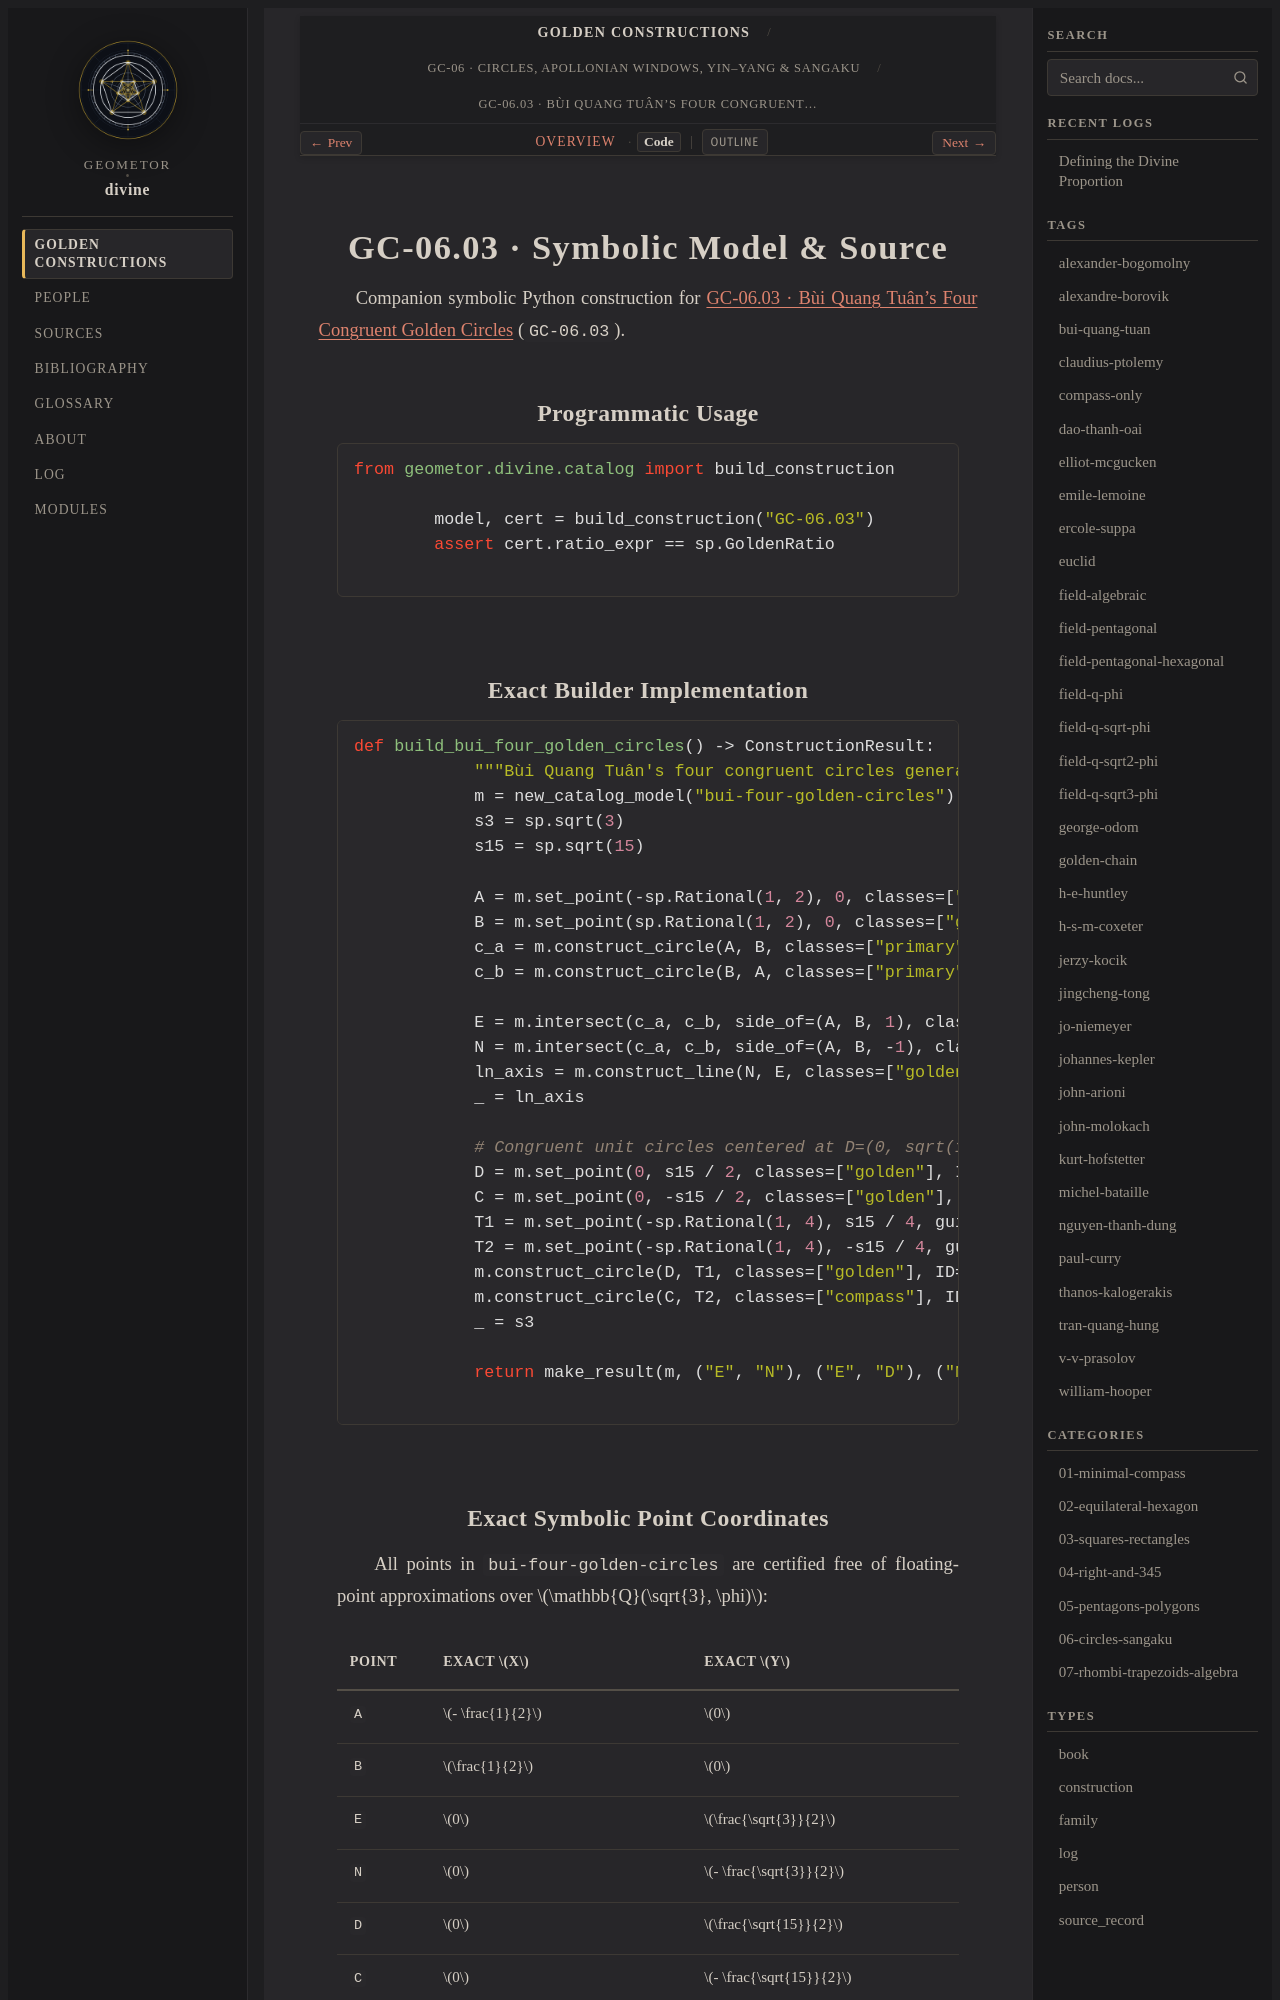

repository: geometor/divine · page: constructions/06-circles-sangaku/03-bui-four-golden-circles/code.html · generator: sphinx

GC-06.03 · Symbolic Model & Source
==================================

Companion symbolic Python construction for :doc:`index` (``GC-06.03``).

Programmatic Usage
------------------

.. code-block:: python

   from geometor.divine.catalog import build_construction

   model, cert = build_construction("GC-06.03")
   assert cert.ratio_expr == sp.GoldenRatio

Exact Builder Implementation
----------------------------

.. code-block:: python

   def build_bui_four_golden_circles() -> ConstructionResult:
       """Bùi Quang Tuân's four congruent circles generating a vertical golden chain."""
       m = new_catalog_model("bui-four-golden-circles")
       s3 = sp.sqrt(3)
       s15 = sp.sqrt(15)

       A = m.set_point(-sp.Rational(1, 2), 0, classes=["given"], ID="A")
       B = m.set_point(sp.Rational(1, 2), 0, classes=["given"], ID="B")
       c_a = m.construct_circle(A, B, classes=["primary"], ID="cA")
       c_b = m.construct_circle(B, A, classes=["primary"], ID="cB")

       E = m.intersect(c_a, c_b, side_of=(A, B, 1), classes=["golden"], ID="E")
       N = m.intersect(c_a, c_b, side_of=(A, B, -1), classes=["golden"], ID="N")
       ln_axis = m.construct_line(N, E, classes=["golden"], ID="NE")
       _ = ln_axis

       # Congruent unit circles centered at D=(0, sqrt(15)/2) and C=(0, -sqrt(15)/2) tangent to cA, cB
       D = m.set_point(0, s15 / 2, classes=["golden"], ID="D")
       C = m.set_point(0, -s15 / 2, classes=["golden"], ID="C")
       T1 = m.set_point(-sp.Rational(1, 4), s15 / 4, guide=True, ID="T1")
       T2 = m.set_point(-sp.Rational(1, 4), -s15 / 4, guide=True, ID="T2")
       m.construct_circle(D, T1, classes=["golden"], ID="cD")
       m.construct_circle(C, T2, classes=["compass"], ID="cC")
       _ = s3

       return make_result(m, ("E", "N"), ("E", "D"), ("N", "E", "D"))
